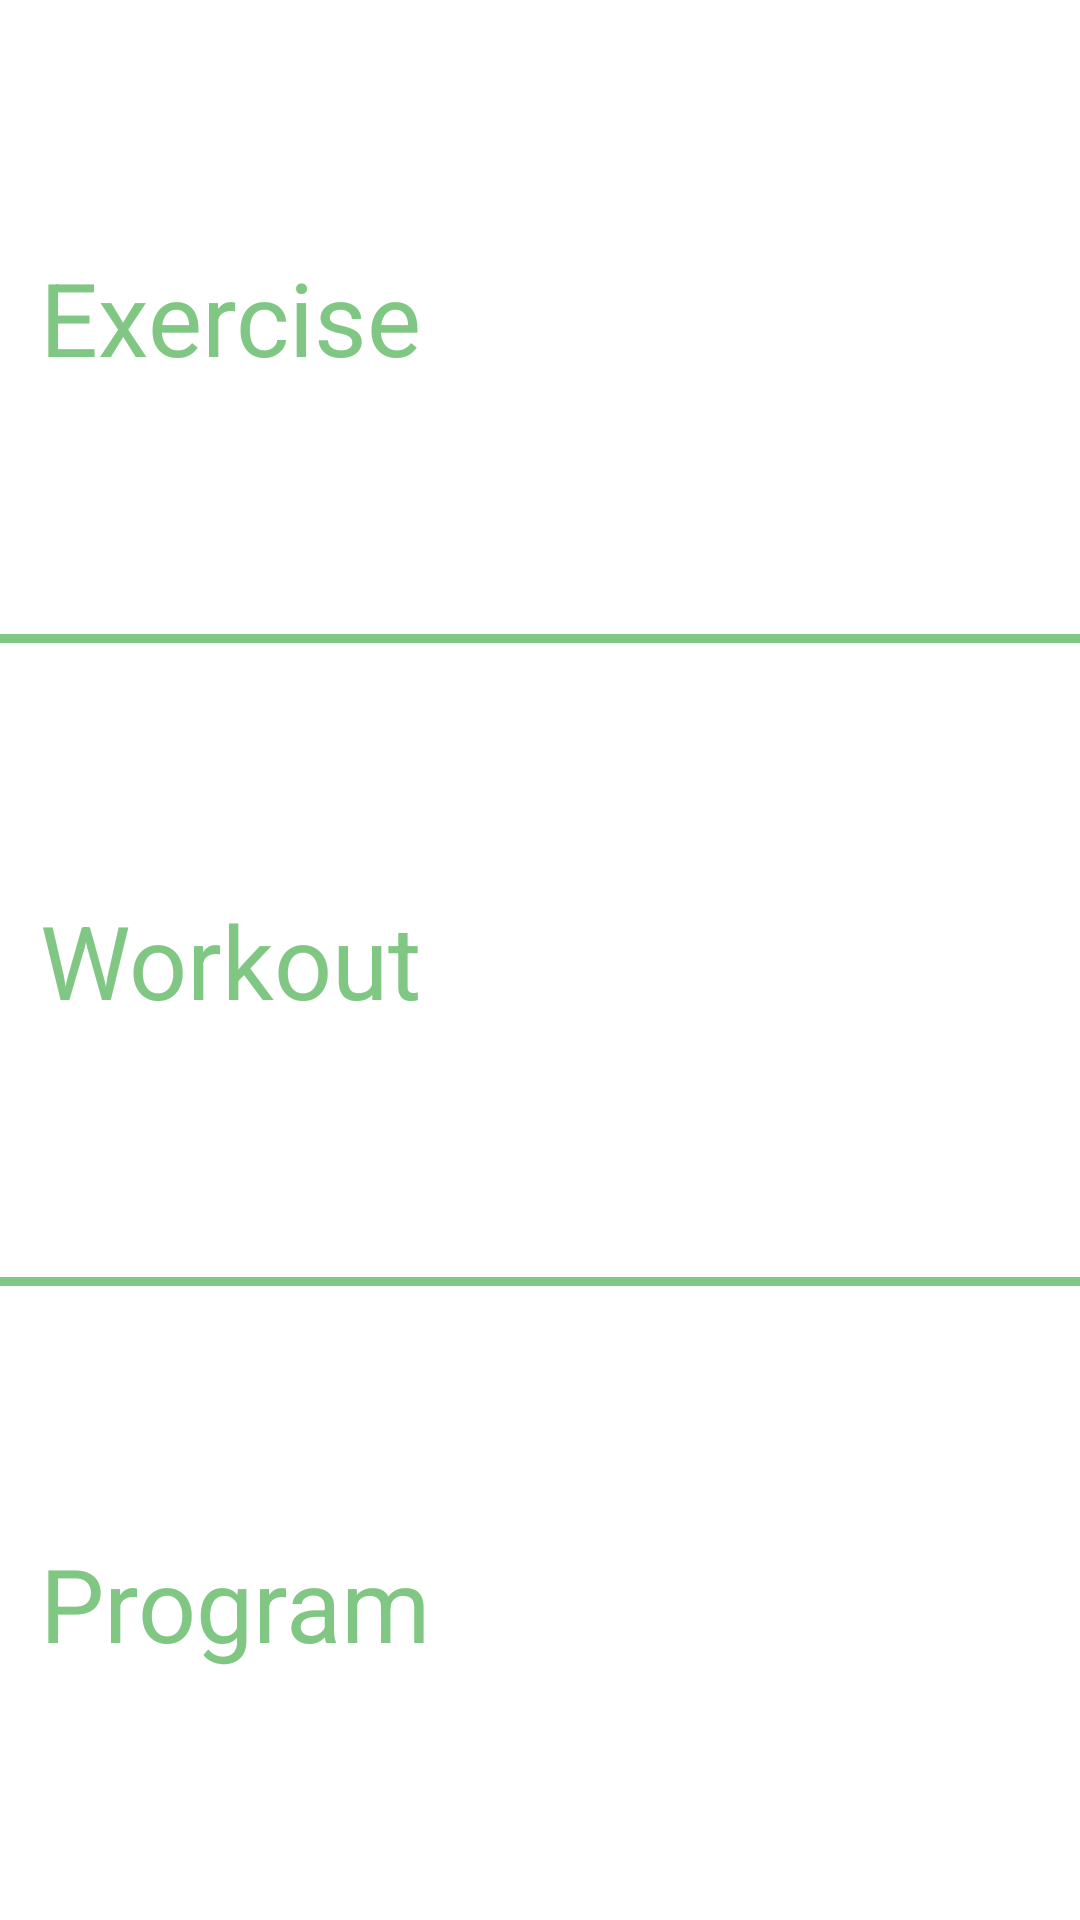

The Android layout XML behind this screen, and the referenced resources:
<!-- AndroidManifest.xml: application theme AppTheme -->
<!-- res/layout/activity_create.xml -->
<LinearLayout xmlns:android="http://schemas.android.com/apk/res/android"
    xmlns:tools="http://schemas.android.com/tools"
    android:layout_width="match_parent"
    android:layout_height="match_parent"
    android:orientation="vertical"
    android:background="#FFFFFF"
    tools:context="com.example.smarttrain.smarttrain.CreateActivity">


        <LinearLayout
            android:orientation="horizontal"
            android:layout_width="match_parent"
            android:layout_height="match_parent"
            android:layout_weight="1"
            android:background="#FFFFFF">

            <TextView
                android:layout_width="match_parent"
                android:layout_height="match_parent"
                android:text="Exercise"
                android:id="@+id/textView7"
                android:textSize="34sp"
                android:layout_weight="1"
                android:gravity="center_vertical"
                android:textColor="#81C784"
                android:paddingLeft="40px" />

            <LinearLayout
                android:orientation="vertical"
                android:layout_width="match_parent"
                android:layout_height="match_parent"
                android:layout_weight="3">

                <ImageButton
                    android:layout_width="match_parent"
                    android:layout_height="match_parent"
                    android:id="@+id/imageButton6"
                    android:src="@drawable/create"
                    android:layout_weight="1"
                    android:tint="#81C784"
                    android:background="#FFFFFF"
                    android:onClick="exerciseButtonOnClick" />

                <ImageButton
                    android:layout_width="match_parent"
                    android:layout_height="match_parent"
                    android:id="@+id/imageButton7"
                    android:src="@drawable/view"
                    android:layout_weight="1"
                    android:tint="#81C784"
                    android:background="#FFFFFF"
                    android:onClick="exerciseViewOnClick" />
            </LinearLayout>

        </LinearLayout>

        <View
            android:id="@+id/view1"
            android:layout_width="fill_parent"
            android:layout_height="3dp"
            android:background="#81C784"
            android:padding="10dp"/>

        <LinearLayout
            android:orientation="horizontal"
            android:layout_width="match_parent"
            android:layout_height="match_parent"
            android:layout_weight="1"
            android:background="#FFFFFF">

            <TextView
                android:layout_width="match_parent"
                android:layout_height="match_parent"
                android:text="Workout"
                android:id="@+id/textView8"
                android:textSize="34sp"
                android:layout_weight="1"
                android:gravity="center_vertical"
                android:textColor="#81C784"
                android:paddingLeft="40px" />

            <LinearLayout
                android:orientation="vertical"
                android:layout_width="match_parent"
                android:layout_height="match_parent"
                android:layout_weight="3">

                <ImageButton
                    android:layout_width="match_parent"
                    android:layout_height="match_parent"
                    android:id="@+id/imageButton8"
                    android:src="@drawable/create"
                    android:layout_weight="1"
                    android:tint="#81C784"
                    android:background="#FFFFFF"
                    android:onClick="workoutCreateOnClick" />

                <ImageButton
                    android:layout_width="match_parent"
                    android:layout_height="match_parent"
                    android:id="@+id/imageButton9"
                    android:src="@drawable/view"
                    android:layout_weight="1"
                    android:tint="#81C784"
                    android:background="#FFFFFF" />
            </LinearLayout>

        </LinearLayout>

        <View
            android:id="@+id/view2"
            android:layout_width="fill_parent"
            android:layout_height="3dp"
            android:background="#81C784"
            android:padding="10dp"/>

        <LinearLayout
            android:orientation="horizontal"
            android:layout_width="match_parent"
            android:layout_height="match_parent"
            android:layout_weight="1"
            android:background="#FFFFFF">

            <TextView
                android:layout_width="match_parent"
                android:layout_height="match_parent"
                android:text="Program"
                android:id="@+id/textView9"
                android:layout_weight="1"
                android:textSize="34sp"
                android:gravity="center_vertical"
                android:textColor="#81C784"
                android:paddingLeft="40px" />

            <LinearLayout
                android:orientation="vertical"
                android:layout_width="match_parent"
                android:layout_height="match_parent"
                android:layout_weight="3">

                <ImageButton
                    android:layout_width="match_parent"
                    android:layout_height="match_parent"
                    android:id="@+id/imageButton10"
                    android:src="@drawable/create"
                    android:layout_weight="1"
                    android:tint="#81C784"
                    android:background="#FFFFFF" />

                <ImageButton
                    android:layout_width="match_parent"
                    android:layout_height="match_parent"
                    android:id="@+id/imageButton11"
                    android:src="@drawable/view"
                    android:layout_weight="1"
                    android:tint="#81C784"
                    android:background="#FFFFFF" />
            </LinearLayout>

        </LinearLayout>

</LinearLayout>
<!-- resources referenced by this layout -->
<resources>
  <style name="AppTheme" parent="Theme.AppCompat.Light">
          
      </style>
</resources>
